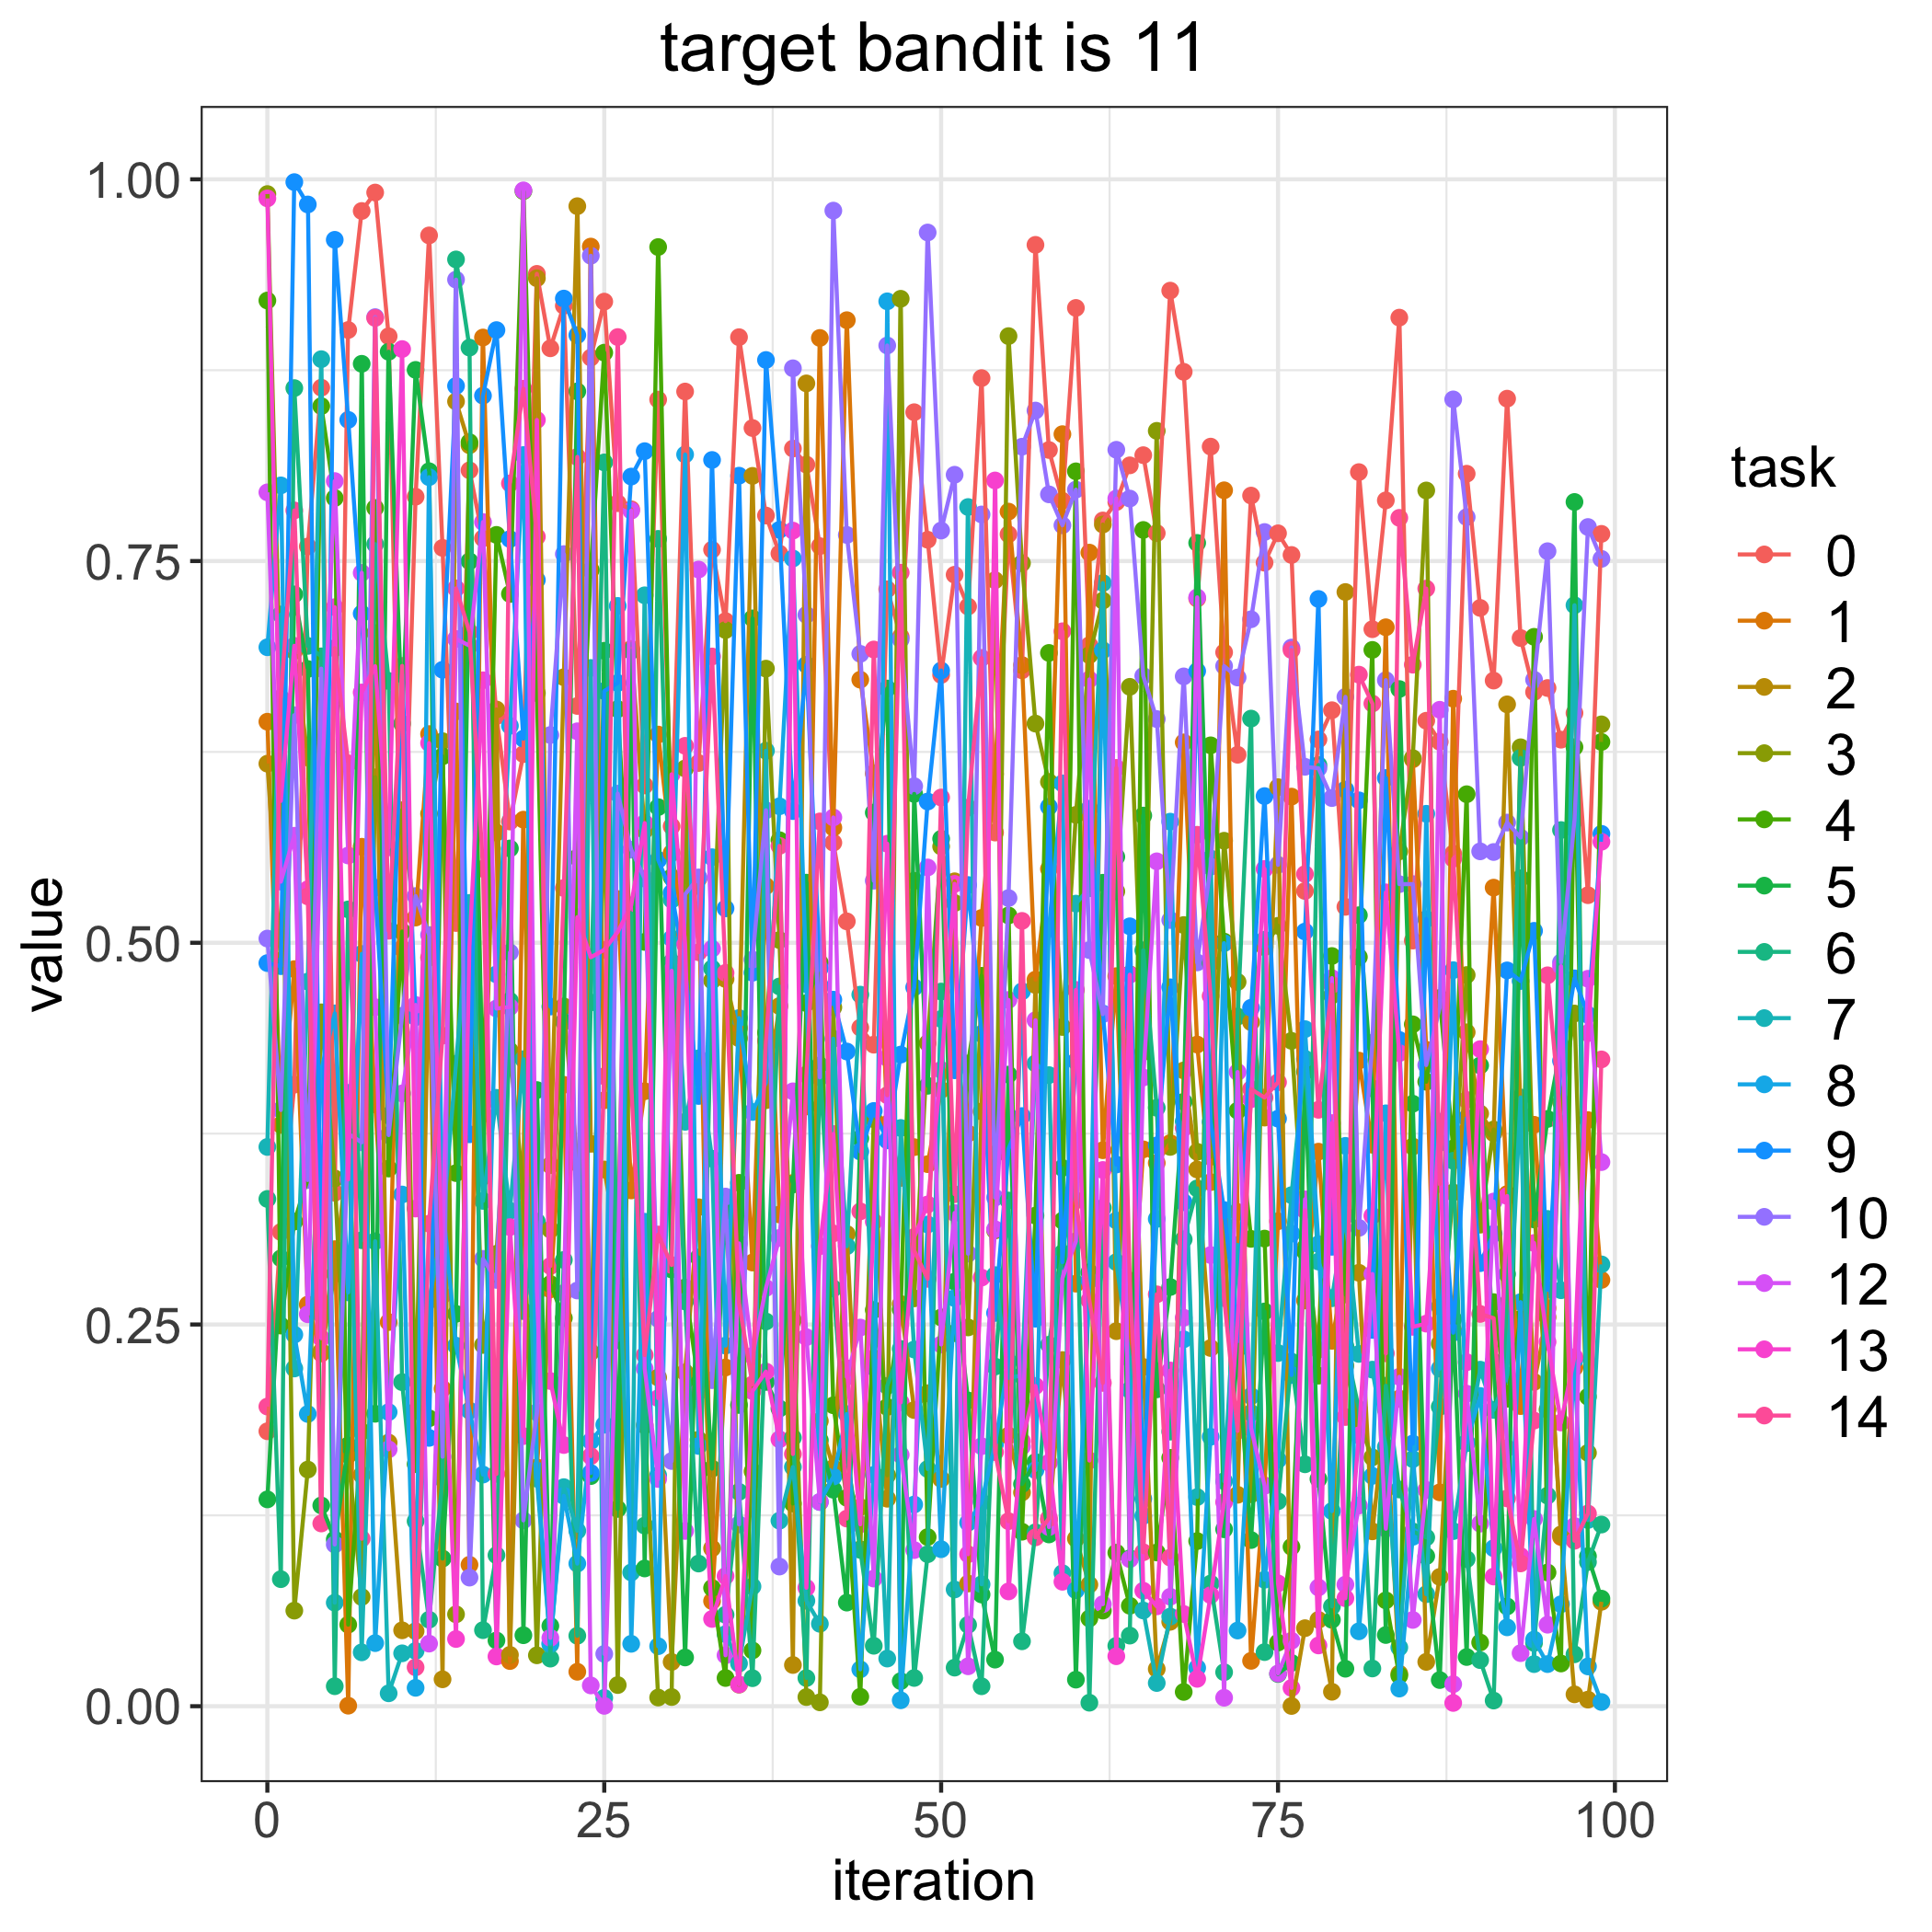

The file beside this chart, header and first rows:
, 0, 1, 2, 3, 4, 5, 6, 7, 8, 9, 10, 12, 13, 14
0, 0.1801, 0.6448, 0.6173, 0.9903, 0.9206, 0.1355, 0.3322, 0.3663, 0.6935, 0.4867, 0.5028, 0.795, 0.9875, 0.1962
1, 0.3106, 0.3807, 0.4884, 0.6543, 0.2493, 0.2933, 0.08321, 0.715, 0.7996, 0.4847, 0.3905, 0.54, 0.5929, 0.6603
2, 0.4071, 0.4827, 0.691, 0.0626, 0.3174, 0.7282, 0.8633, 0.2212, 0.2434, 0.9982, 0.6491, 0.5701, 0.6945, 0.7832
3, 0.7596, 0.263, 0.6213, 0.155, 0.3453, 0.6793, 0.6944, 0.4746, 0.1914, 0.9835, 0.3446, 0.2567, 0.5351, 0.5304
4, 0.8635, 0.231, 0.2323, 0.4544, 0.8515, 0.1315, 0.6876, 0.8822, 0.4166, 0.2567, 0.6795, 0.5939, 0.241, 0.1197
5, 0.3363, 0.2993, 0.2832, 0.3457, 0.7913, 0.1092, 0.01309, 0.06781, 0.4538, 0.9604, 0.1059, 0.8024, 0.7198, 0.6929
6, 0.9013, 0.0003494, 0.3656, 0.1645, 0.05343, 0.1708, 0.5218, 0.4017, 0.271, 0.8425, 0.3749, 0.5572, 0.3451, 0.6175
7, 0.9793, 0.5629, 0.1515, 0.07155, 0.1798, 0.8792, 0.3052, 0.03528, 0.4927, 0.7156, 0.3693, 0.7423, 0.6639, 0.1097
8, 0.9914, 0.3941, 0.7029, 0.6083, 0.7848, 0.1915, 0.7611, 0.3045, 0.04132, 0.536, 0.9097, 0.4578, 0.6811, 0.9092
9, 0.8972, 0.2516, 0.1727, 0.5287, 0.3521, 0.8871, 0.6715, 0.008454, 0.1926, 0.3869, 0.3741, 0.1683, 0.5625, 0.5079
10, 0.4962, 0.5792, 0.0497, 0.5868, 0.5074, 0.6436, 0.2122, 0.03464, 0.3351, 0.6758, 0.4522, 0.4013, 0.8888, 0.6813
11, 0.7921, 0.5165, 0.04918, 0.1932, 0.1585, 0.8752, 0.1212, 0.03622, 0.01205, 0.4513, 0.5306, 0.4593, 0.3259, 0.02548
12, 0.9633, 0.6367, 0.4902, 0.5846, 0.1886, 0.8088, 0.05665, 0.2658, 0.8049, 0.1757, 0.5051, 0.041, 0.6308, 0.316
13, 0.7586, 0.2079, 0.01762, 0.632, 0.6221, 0.09671, 0.149, 0.3138, 0.3299, 0.6788, 0.1634, 0.2999, 0.2691, 0.4392
14, 0.5129, 0.6515, 0.8545, 0.0602, 0.3491, 0.257, 0.9475, 0.4207, 0.2361, 0.8647, 0.9343, 0.699, 0.04402, 0.7321
15, 0.8094, 0.09264, 0.8258, 0.4948, 0.8278, 0.7499, 0.8898, 0.5261, 0.1936, 0.3746, 0.08424, 0.6946, 0.4984, 0.7035
16, 0.7649, 0.8964, 0.3469, 0.2366, 0.3881, 0.3946, 0.04981, 0.3309, 0.1517, 0.8583, 0.293, 0.7755, 0.6719, 0.5484
17, 0.6484, 0.5721, 0.6528, 0.2963, 0.7671, 0.04306, 0.09891, 0.3985, 0.4793, 0.9013, 0.2792, 0.4569, 0.03258, 0.1522
18, 0.5794, 0.02958, 0.03364, 0.4293, 0.7284, 0.5618, 0.462, 0.3244, 0.6421, 0.7644, 0.4937, 0.4579, 0.3138, 0.8008
19, 0.6236, 0.5806, 0.3471, 0.3372, 0.9923, 0.0465, 0.2588, 0.4238, 0.8194, 0.6337, 0.1217, 0.9928, 0.1769, 0.8628
20, 0.9381, 0.1564, 0.9352, 0.03334, 0.6635, 0.4035, 0.3174, 0.149, 0.1544, 0.7376, 0.1925, 0.2713, 0.8424, 0.7659
21, 0.8893, 0.273, 0.3543, 0.3122, 0.2765, 0.05255, 0.03117, 0.04045, 0.04141, 0.4582, 0.6361, 0.04477, 0.213, 0.2883
22, 0.9172, 0.407, 0.6739, 0.4583, 0.2542, 0.4483, 0.2923, 0.1435, 0.1378, 0.9219, 0.7546, 0.2706, 0.1711, 0.5359
23, 0.6551, 0.02256, 0.9824, 0.3557, 0.5558, 0.8611, 0.04615, 0.1149, 0.09341, 0.8979, 0.2722, 0.6385, 0.5168, 0.8182
24, 0.8832, 0.956, 0.3683, 0.2319, 0.7441, 0.1507, 0.4609, 0.68, 0.1736, 0.1528, 0.9499, 0.01361, 0.4905, 0.1638
25, 0.9199, 0.3969, 0.3515, 0.5974, 0.8865, 0.6912, 0.8146, 0.005462, 0.1843, 0.6649, 0.03426, 0.0002363, 0.4954, 0.4126
26, 0.7879, 0.5287, 0.3022, 0.01386, 0.653, 0.1292, 0.2397, 0.3096, 0.7206, 0.6702, 0.5977, 0.2763, 0.5071, 0.8967
27, 0.7839, 0.3378, 0.6925, 0.509, 0.4987, 0.6912, 0.5193, 0.08762, 0.04088, 0.8053, 0.561, 0.783, 0.5245, 0.4065
28, 0.603, 0.4028, 0.5737, 0.184, 0.5006, 0.09022, 0.1183, 0.7276, 0.3173, 0.822, 0.5421, 0.2211, 0.5784, 0.23
29, 0.8557, 0.6364, 0.2153, 0.005674, 0.9556, 0.5888, 0.7645, 0.1513, 0.03931, 0.5543, 0.2537, 0.1488, 0.2017, 0.3089
30, 0.5763, 0.5588, 0.029, 0.006011, 0.5429, 0.286, 0.4873, 0.5282, 0.5028, 0.5327, 0.1606, 0.4817, 0.6103, 0.289
31, 0.861, 0.506, 0.2186, 0.6142, 0.2743, 0.03193, 0.2651, 0.3827, 0.8198, 0.4822, 0.5318, 0.1148, 0.4989, 0.629
32, 0.6177, 0.5422, 0.3268, 0.1746, 0.2115, 0.2939, 0.09344, 0.4243, 0.1704, 0.3997, 0.5428, 0.7444, 0.206, 0.4938
33, 0.7574, 0.06886, 0.1034, 0.4752, 0.07746, 0.1556, 0.4832, 0.3586, 0.556, 0.8162, 0.2135, 0.4961, 0.05715, 0.6875
34, 0.7107, 0.2218, 0.4762, 0.7048, 0.01848, 0.3243, 0.05992, 0.0472, 0.2362, 0.5225, 0.3338, 0.03336, 0.08525, 0.4803
35, 0.8966, 0.4442, 0.4374, 0.01415, 0.3428, 0.1973, 0.1404, 0.02796, 0.4507, 0.8059, 0.1191, 0.3031, 0.01424, 0.2641
36, 0.8371, 0.2906, 0.8058, 0.1539, 0.03653, 0.7125, 0.01835, 0.07843, 0.3892, 0.4804, 0.489, 0.2295, 0.2064, 0.2107
37, 0.7798, 0.5372, 0.3969, 0.6795, 0.4411, 0.2124, 0.252, 0.6258, 0.4084, 0.8817, 0.5868, 0.2739, 0.2192, 0.4358
38, 0.7549, 0.3221, 0.4586, 0.5018, 0.5672, 0.195, 0.4714, 0.1215, 0.5894, 0.7704, 0.09147, 0.3067, 0.1748, 0.5634
39, 0.8237, 0.3427, 0.027, 0.2529, 0.1328, 0.3417, 0.1758, 0.1567, 0.7517, 0.5862, 0.8762, 0.4027, 0.7699, 0.1652
40, 0.8132, 0.3928, 0.8663, 0.005985, 0.4605, 0.5394, 0.01845, 0.06903, 0.4729, 0.6821, 0.7148, 0.2417, 0.07756, 0.4136
41, 0.7598, 0.8961, 0.1868, 0.002534, 0.4868, 0.1741, 0.4197, 0.05398, 0.1337, 0.4833, 0.4118, 0.1338, 0.3013, 0.5795
42, 0.5655, 0.5754, 0.156, 0.4577, 0.1971, 0.1418, 0.2736, 0.4372, 0.1504, 0.4627, 0.9795, 0.5821, 0.3748, 0.3097
43, 0.514, 0.9077, 0.3093, 0.1649, 0.1365, 0.06787, 0.1644, 0.3013, 0.1913, 0.4288, 0.7671, 0.2157, 0.2213, 0.1229
44, 0.4444, 0.6723, 0.1304, 0.1028, 0.006199, 0.3719, 0.1024, 0.466, 0.02415, 0.3632, 0.6892, 0.248, 0.1191, 0.3241
45, 0.4333, 0.6109, 0.228, 0.3845, 0.2595, 0.5852, 0.03959, 0.222, 0.1515, 0.3898, 0.5406, 0.08361, 0.3173, 0.6921
46, 0.7315, 0.3814, 0.1359, 0.1512, 0.196, 0.6665, 0.2098, 0.03121, 0.9201, 0.3706, 0.8912, 0.4246, 0.5649, 0.4001
47, 0.7004, 0.346, 0.2635, 0.9218, 0.2598, 0.01643, 0.234, 0.3787, 0.003889, 0.4268, 0.6987, 0.1646, 0.199, 0.7424
48, 0.8475, 0.3662, 0.194, 0.2671, 0.5406, 0.5975, 0.01851, 0.2336, 0.1321, 0.4708, 0.6026, 0.1022, 0.3073, 0.2984
49, 0.7639, 0.355, 0.205, 0.4343, 0.1108, 0.4063, 0.09956, 0.1554, 0.3155, 0.5925, 0.9652, 0.5493, 0.3286, 0.2799
50, 0.6754, 0.4037, 0.1488, 0.5631, 0.2546, 0.5681, 0.468, 0.4501, 0.1028, 0.6783, 0.77, 0.2369, 0.4168, 0.5951
51, 0.741, 0.4337, 0.5403, 0.526, 0.2443, 0.2781, 0.02527, 0.07646, 0.2673, 0.4165, 0.8065, 0.323, 0.5386, 0.3353
52, 0.7202, 0.3751, 0.08036, 0.2481, 0.4209, 0.2002, 0.0533, 0.7854, 0.1202, 0.5378, 0.2964, 0.02614, 0.09954, 0.5885
53, 0.8698, 0.5162, 0.3896, 0.4671, 0.4784, 0.07317, 0.01307, 0.07984, 0.1338, 0.4403, 0.7805, 0.1703, 0.2807, 0.6865
54, 0.5722, 0.6105, 0.7375, 0.3116, 0.3616, 0.03051, 0.2225, 0.2823, 0.1715, 0.2575, 0.3331, 0.3124, 0.8028, 0.1664
55, 0.7675, 0.7824, 0.1773, 0.8973, 0.5179, 0.4137, 0.3312, 0.215, 0.2257, 0.365, 0.5293, 0.4626, 0.07518, 0.1212
56, 0.6784, 0.6819, 0.14, 0.7486, 0.1143, 0.1455, 0.04251, 0.2166, 0.4682, 0.3865, 0.8249, 0.1701, 0.1735, 0.5143
57, 0.9571, 0.4759, 0.4724, 0.6435, 0.3213, 0.1599, 0.1139, 0.421, 0.1546, 0.2538, 0.8486, 0.4493, 0.2098, 0.1106
58, 0.8227, 0.5484, 0.122, 0.6053, 0.6898, 0.1125, 0.2367, 0.4133, 0.5092, 0.5891, 0.7937, 0.1173, 0.1595, 0.1231
59, 0.7895, 0.8331, 0.2267, 0.4448, 0.318, 0.3525, 0.2967, 0.08712, 0.6044, 0.2908, 0.7734, 0.2803, 0.08151, 0.704
... 40 more rows
